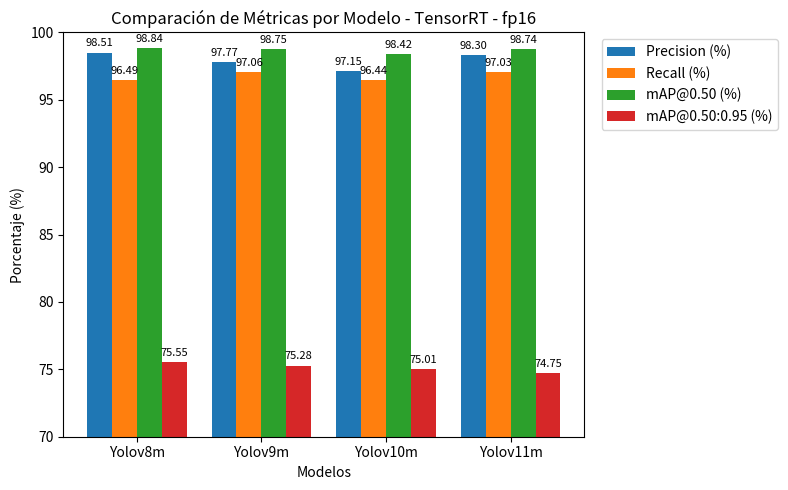

Write Python code to recreate this figure.
import matplotlib.pyplot as plt
import numpy as np

def plot_manual_metrics():
    """
    Ejemplo de código para graficar manualmente los valores de
    Precision, Recall, mAP@0.50 y mAP@0.50:0.95 (en porcentaje)
    de varios modelos, con 'zoom' en Y y la leyenda afuera.
    """

    # 1. Definir manualmente los datos (en porcentajes)
    model_names = ["Yolov8m", "Yolov9m", "Yolov10m", "Yolov11m"]
    avg_precision = [98.51, 97.77, 97.15, 98.30]
    avg_recall = [96.49, 97.06, 96.44, 97.03]
    avg_map50 = [98.84, 98.75, 98.42, 98.74]
    avg_map50_95 = [75.55, 75.28, 75.01, 74.75]

    # 2. Configuración para la gráfica de barras
    x = np.arange(len(model_names))
    width = 0.2  # Ancho de cada barra

    # Crear la figura y los ejes
    fig, ax = plt.subplots(figsize=(8, 5))

    # 3. Generar las barras
    p1 = ax.bar(x - 1.5*width, avg_precision,  width, label='Precision (%)')
    p2 = ax.bar(x - 0.5*width, avg_recall,     width, label='Recall (%)')
    p3 = ax.bar(x + 0.5*width, avg_map50,      width, label='mAP@0.50 (%)')
    p4 = ax.bar(x + 1.5*width, avg_map50_95,   width, label='mAP@0.50:0.95 (%)')

    # 4. Configurar las etiquetas del eje X y título
    ax.set_xticks(x)
    ax.set_xticklabels(model_names)
    ax.set_xlabel('Modelos')
    ax.set_ylabel('Porcentaje (%)')
    ax.set_title('Comparación de Métricas por Modelo - TensorRT - fp16')

    # --- Aquí hacemos zoom para resaltar el rango de interés ---
    # Por ejemplo, si sabemos que todos los valores están arriba de 70,
    # podemos iniciar el eje Y en 70. Ajusta según tus valores reales.
    ax.set_ylim([70, 100])  

    # 5. Mover la leyenda fuera y acomodarla para que no tape las barras
    #    Ajusta bbox_to_anchor y loc para posicionarla.
    ax.legend(loc='upper left', bbox_to_anchor=(1.02, 1))

    # 6. Agregar los valores encima de las barras (opcional):
    for bars in [p1, p2, p3, p4]:
        for bar in bars:
            height = bar.get_height()
            ax.annotate(f'{height:.2f}',
                        xy=(bar.get_x() + bar.get_width() / 2, height),
                        xytext=(0, 3),  # desplazamiento en la dirección Y
                        textcoords="offset points",
                        ha='center', va='bottom', fontsize=8)

    plt.tight_layout()
    plt.show()

if __name__ == "__main__":
    plot_manual_metrics()
